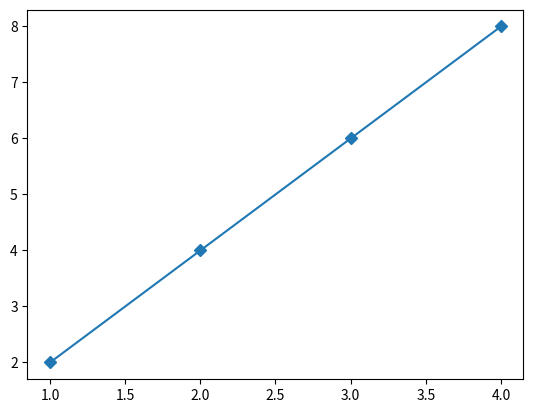

The matplotlib source for this figure:
import numpy as np 
import matplotlib as mp
import matplotlib.pyplot as plt 
A=np.array([1,2,3,4])
B=np.array([2,4,6,8])
plt.plot(A,B,marker='D')
plt.show()
''' 
Markers:3
*-star
o-circle
x-X
+-plus
D-Diamond
s-Square
'''